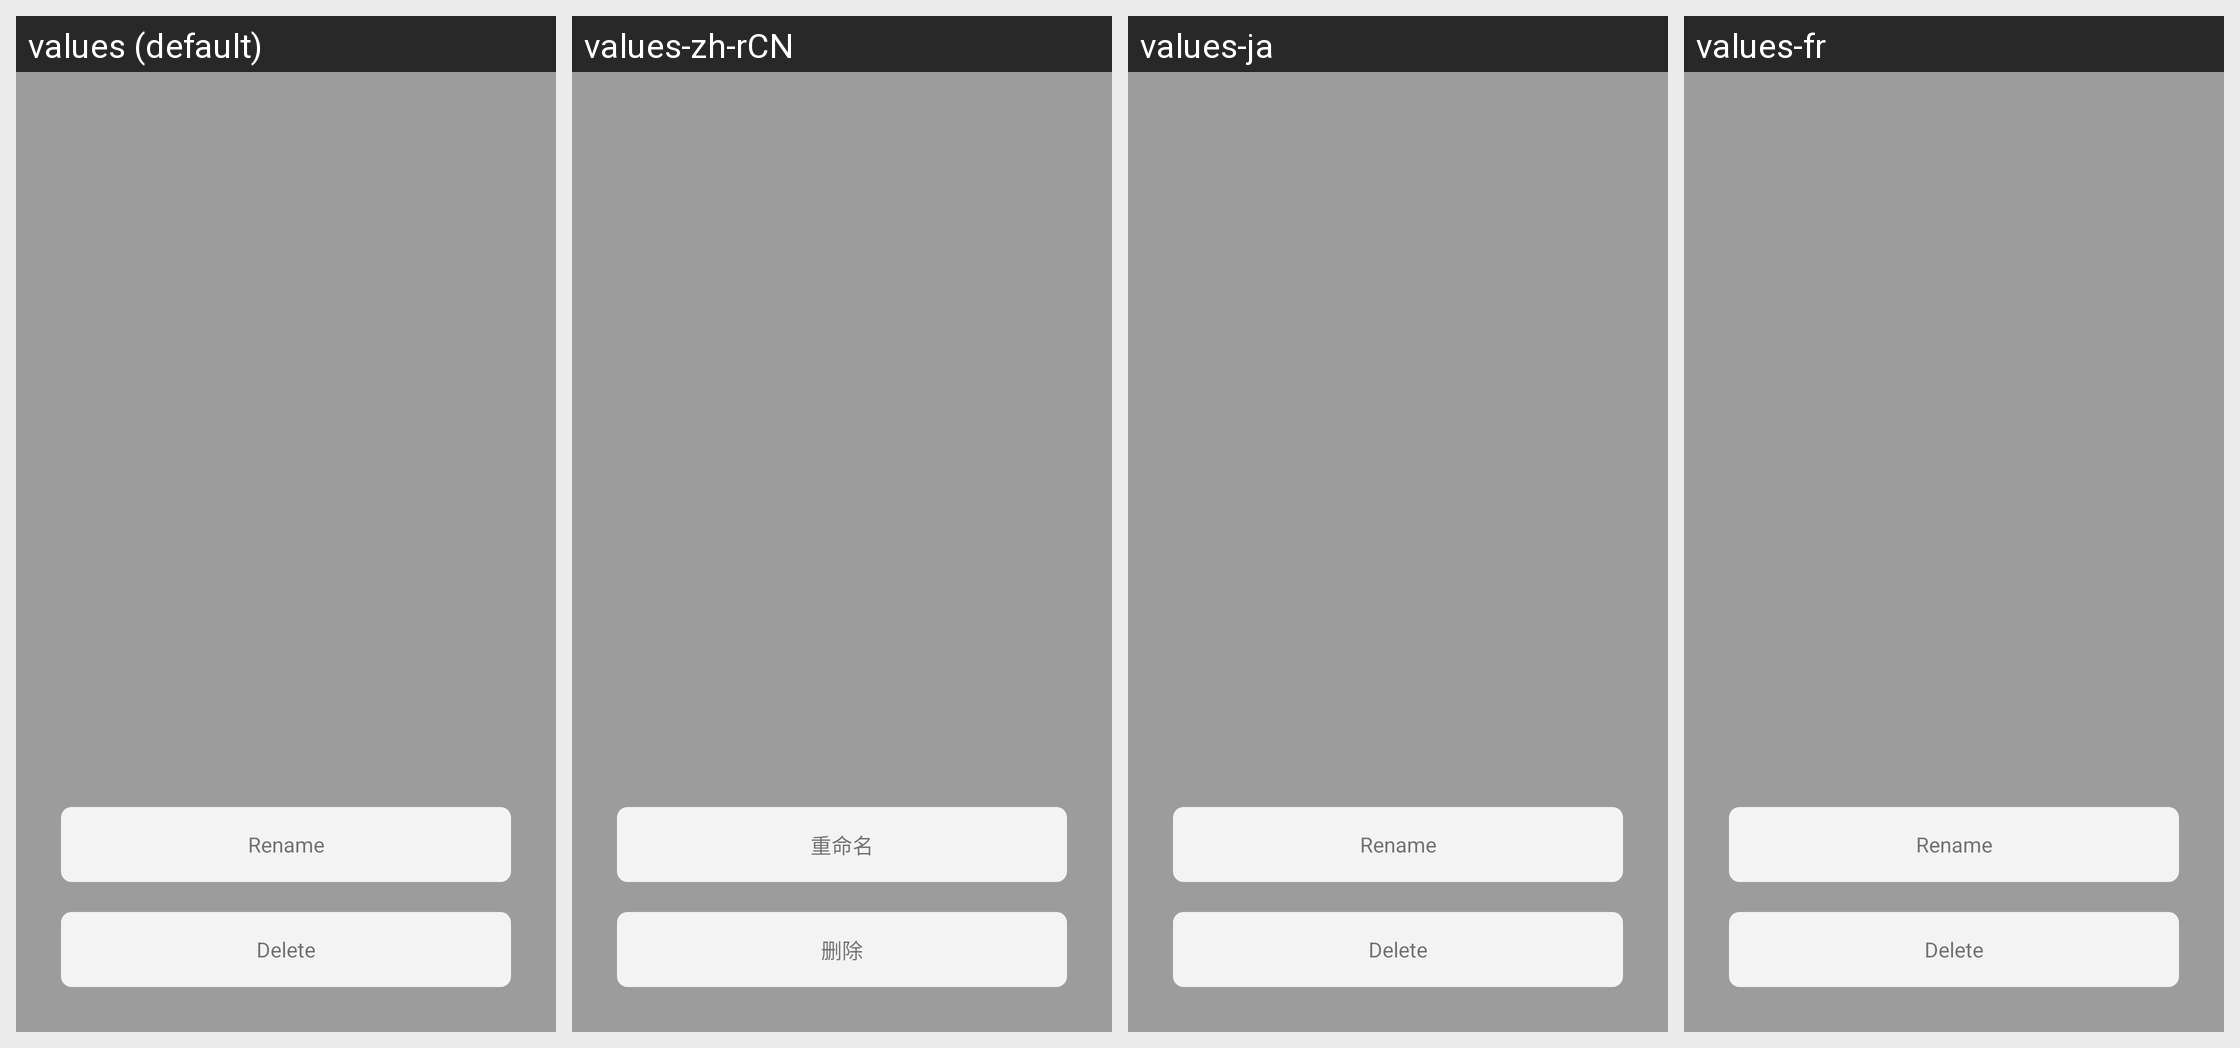

Translations of the strings shown on this Android screen, per locale in the grid:
Android screen res/layout/at_yk_edit.xml rendered under 4 locales, left to right: values (default), values-zh-rCN, values-ja, values-fr. Device: Nexus 5 (rendered at 1080×1920; each locale shown at half size, 540×960, under a caption strip naming it); theme Theme.AppCompat.Light.NoActionBar.
Other locales in the repository, not shown: values-es, values-ko.
Strings drawn on this screen, with the default value and each locale's value (text and hints the layout hard-codes, and strings that could not be matched under every locale, appear in the picture but are not listed):

rename
  values: Rename
  values-zh-rCN: 重命名
  values-ja: Rename  [not translated; the default value is used]
  values-fr: Rename  [not translated; the default value is used]

del
  values: Delete
  values-zh-rCN: 删除
  values-ja: Delete  [not translated; the default value is used]
  values-fr: Delete  [not translated; the default value is used]
